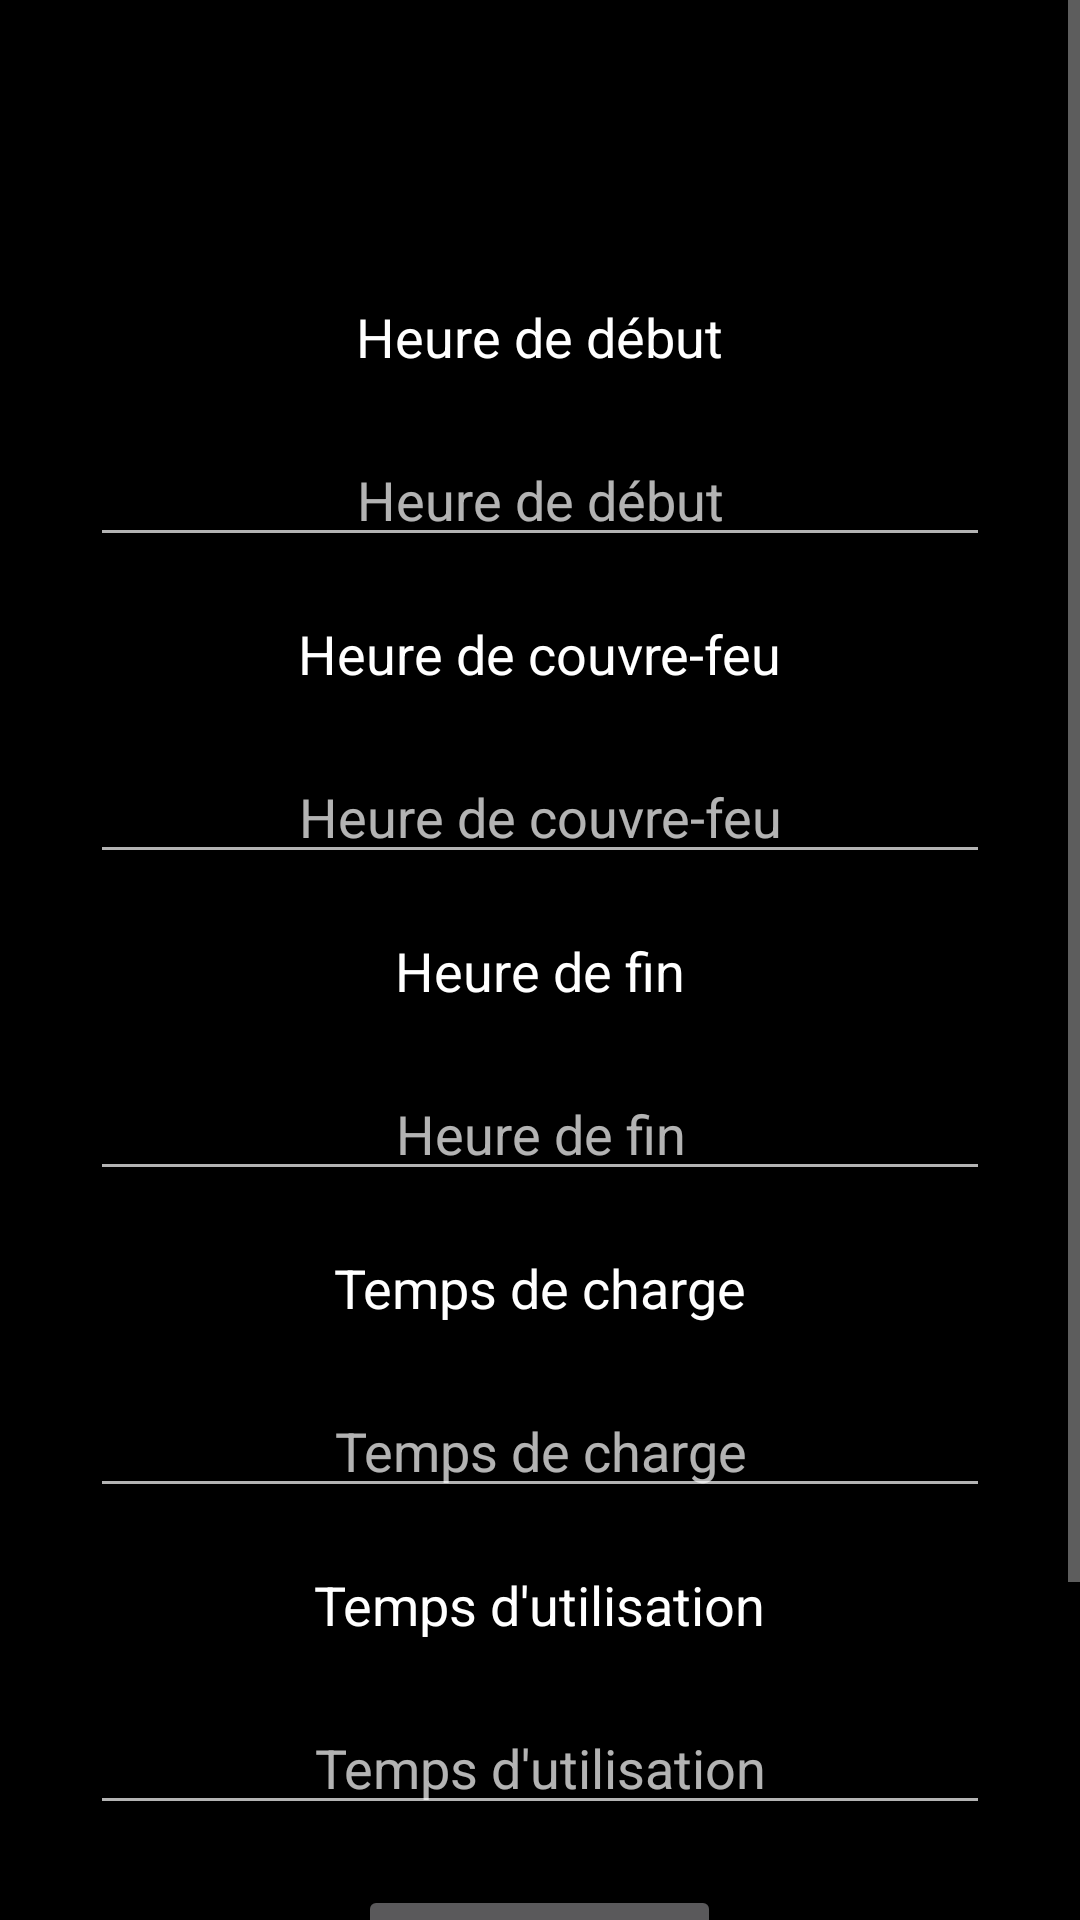

Reconstruct the res/layout file that produces this screen, plus the resources it refers to.
<!-- AndroidManifest.xml: application theme Theme.Hypn -->
<!-- res/layout/activity_settings.xml -->
<?xml version="1.0" encoding="utf-8"?>
<androidx.constraintlayout.widget.ConstraintLayout xmlns:android="http://schemas.android.com/apk/res/android"
    xmlns:app="http://schemas.android.com/apk/res-auto"
    xmlns:tools="http://schemas.android.com/tools"
    android:layout_width="match_parent"
    android:layout_height="match_parent"
    android:background="@color/black"
    tools:context=".SettingsActivity">

    <ScrollView
        android:layout_width="match_parent"
        android:layout_height="match_parent">

        <LinearLayout
            android:layout_width="match_parent"
            android:layout_height="wrap_content"
            android:layout_margin="20dp"
            android:orientation="vertical">

            <ImageView
                android:id="@+id/help"
                android:layout_width="50dp"
                android:layout_height="50dp"
                android:layout_gravity="end"
                android:src="@drawable/ic_baseline_help_outline_24"
                app:layout_constraintEnd_toEndOf="parent"
                app:layout_constraintTop_toTopOf="parent"
                android:contentDescription="@string/settings" />

            <LinearLayout
                android:layout_width="match_parent"
                android:layout_height="wrap_content"
                android:layout_margin="10dp"
                android:orientation="vertical"
                android:gravity="center"
                app:layout_constraintBottom_toBottomOf="parent"
                app:layout_constraintEnd_toEndOf="parent"
                app:layout_constraintStart_toStartOf="parent"
                app:layout_constraintTop_toTopOf="parent" >

                <TextView
                    android:layout_width="wrap_content"
                    android:layout_height="wrap_content"
                    android:text="Heure de début"
                    android:textColor="@color/white"
                    android:textSize="18sp"
                    android:layout_margin="20dp" />

                <EditText
                    android:id="@+id/editStartTime"
                    android:layout_width="match_parent"
                    android:layout_height="wrap_content"
                    android:gravity="center"
                    android:focusableInTouchMode="false"
                    android:hint="Heure de début"
                    android:textColor="@color/grey"/>

                <TextView
                    android:layout_width="wrap_content"
                    android:layout_height="wrap_content"
                    android:text="Heure de couvre-feu"
                    android:textColor="@color/white"
                    android:textSize="18sp"
                    android:layout_margin="20dp" />

                <EditText
                    android:id="@+id/editCurfewTime"
                    android:layout_width="match_parent"
                    android:layout_height="wrap_content"
                    android:gravity="center"
                    android:focusableInTouchMode="false"
                    android:hint="Heure de couvre-feu"
                    android:textColor="@color/grey"/>

                <TextView
                    android:layout_width="wrap_content"
                    android:layout_height="wrap_content"
                    android:text="Heure de fin"
                    android:textColor="@color/white"
                    android:textSize="18sp"
                    android:layout_margin="20dp" />

                <EditText
                    android:id="@+id/editEndTime"
                    android:layout_width="match_parent"
                    android:layout_height="wrap_content"
                    android:gravity="center"
                    android:focusableInTouchMode="false"
                    android:hint="Heure de fin"
                    android:textColor="@color/grey"/>

                <TextView
                    android:layout_width="wrap_content"
                    android:layout_height="wrap_content"
                    android:text="Temps de charge"
                    android:textColor="@color/white"
                    android:textSize="18sp"
                    android:layout_margin="20dp" />

                <EditText
                    android:id="@+id/editChargeTime"
                    android:layout_width="match_parent"
                    android:layout_height="wrap_content"
                    android:gravity="center"
                    android:focusableInTouchMode="false"
                    android:hint="Temps de charge"
                    android:textColor="@color/grey"/>

                <TextView
                    android:layout_width="wrap_content"
                    android:layout_height="wrap_content"
                    android:text="Temps d'utilisation"
                    android:textColor="@color/white"
                    android:textSize="18sp"
                    android:layout_margin="20dp" />

                <EditText
                    android:id="@+id/editUseTime"
                    android:layout_width="match_parent"
                    android:layout_height="wrap_content"
                    android:focusableInTouchMode="false"
                    android:gravity="center"
                    android:hint="Temps d'utilisation"
                    android:textColor="@color/grey"/>

                <Button
                    android:id="@+id/confirmSettings"
                    android:layout_width="wrap_content"
                    android:layout_height="wrap_content"
                    android:layout_margin="20dp"
                    android:text="Sauvegarder"/>

            </LinearLayout>

            <TextView
                android:id="@+id/goBack"
                android:layout_width="wrap_content"
                android:layout_height="wrap_content"
                android:layout_gravity="start"
                android:text="Retour"
                android:textColor="@color/white"
                android:textSize="15sp"
                android:layout_margin="10dp"
                app:layout_constraintBottom_toBottomOf="parent"
                app:layout_constraintStart_toStartOf="parent"/>

            <Space
                android:layout_width="match_parent"
                android:layout_height="30dp"/>

        </LinearLayout>

    </ScrollView>




</androidx.constraintlayout.widget.ConstraintLayout>
<!-- resources referenced by this layout -->
<resources>
  <color name="black">#FF000000</color>
  <color name="grey">#FFC0C0C0</color>
  <color name="white">#FFFFFFFF</color>
  <string name="settings">Settings</string>
  <style name="Theme.Hypn" parent="Theme.MaterialComponents.NoActionBar">
          
          <item name="colorPrimary">@color/purple_500</item>
          <item name="colorPrimaryVariant">@color/purple_700</item>
          <item name="colorOnPrimary">@color/white</item>
          
          <item name="colorSecondary">@color/teal_200</item>
          <item name="colorSecondaryVariant">@color/teal_700</item>
          <item name="colorOnSecondary">@color/black</item>
          
          <item name="android:statusBarColor" tools:targetApi="l">?attr/colorPrimaryVariant</item>
          
          <item name="android:background">@color/black</item>
      </style>
  <color name="purple_500">#FF6200EE</color>
  <color name="purple_700">#FF3700B3</color>
  <color name="teal_200">#FF03DAC5</color>
  <color name="teal_700">#FF018786</color>
</resources>
